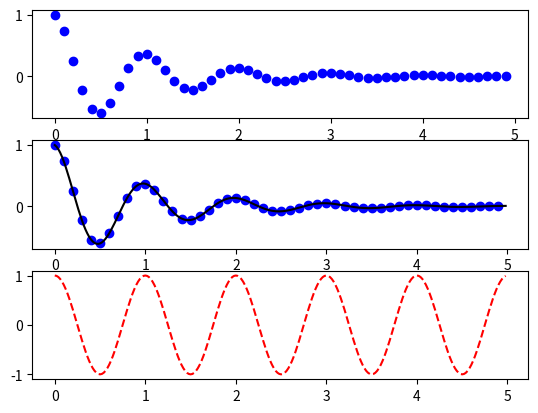

Source code (Python):
############################################################
#
#    subplots
#
############################################################

import numpy as np
import matplotlib.pyplot as plt

def f(t):
    return np.exp(-t) * np.cos(2*np.pi*t)

t1 = np.arange(0.0, 5.0, 0.1)
t2 = np.arange(0.0, 5.0, 0.02)


fig, (ax1, ax2, ax3) = plt.subplots(3, 1)
ax1.plot(t1, f(t1), 'bo')
ax2.plot(t1, f(t1), 'bo', t2, f(t2), 'k')
ax3.plot(t2, np.cos(2*np.pi*t2), 'r--')


plt.show()

1